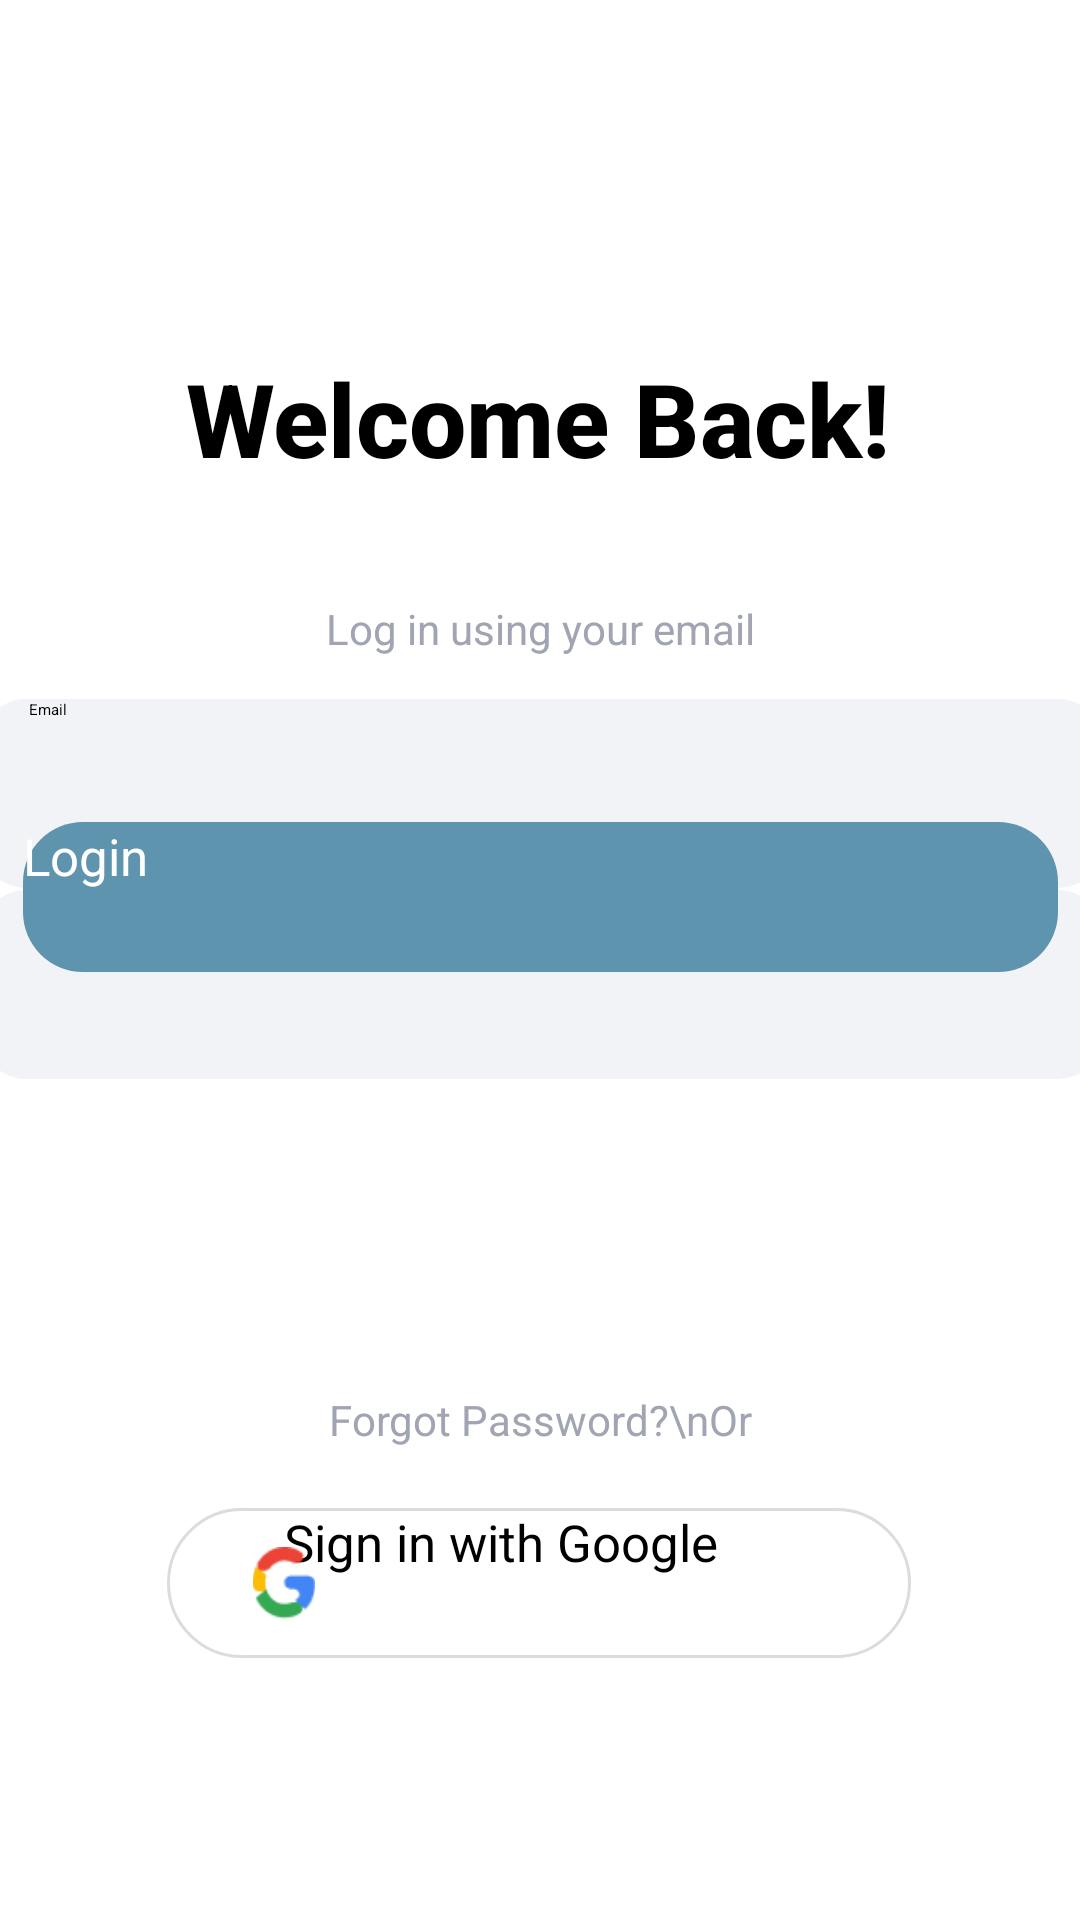

Layout XML and referenced resources for this Android screen:
<!-- AndroidManifest.xml: application theme Theme.MindMate -->
<!-- res/layout/activity_log_in.xml -->
<?xml version="1.0" encoding="utf-8"?>
<androidx.constraintlayout.widget.ConstraintLayout xmlns:android="http://schemas.android.com/apk/res/android"
    xmlns:app="http://schemas.android.com/apk/res-auto"
    xmlns:tools="http://schemas.android.com/tools"
    android:id="@+id/main"
    android:layout_width="match_parent"
    android:layout_height="match_parent"
    android:background="@color/white"
    tools:context=".LogIn">


    <ImageView
        android:id="@+id/imageView2"
        android:layout_width="498dp"
        android:layout_height="768dp"
        android:layout_marginStart="-44dp"
        android:layout_marginTop="-183dp"
        app:layout_constraintStart_toStartOf="parent"
        app:layout_constraintTop_toTopOf="parent"
        app:srcCompat="@drawable/login" />

    <EditText
        android:id="@+id/emailEditText"
        android:layout_width="374dp"
        android:layout_height="63dp"
        android:background="@drawable/input_background"
        android:hint="Email"
        android:paddingStart="16dp"
        app:layout_constraintBottom_toBottomOf="parent"
        app:layout_constraintEnd_toEndOf="parent"
        app:layout_constraintHorizontal_bias="0.486"
        app:layout_constraintStart_toStartOf="parent"
        app:layout_constraintTop_toTopOf="parent"
        app:layout_constraintVertical_bias="0.404" />

    <EditText
        android:id="@+id/passwordEditText"
        android:layout_width="374dp"
        android:layout_height="63dp"
        android:background="@drawable/input_background"
        android:hint="Password"
        android:paddingStart="16dp"
        android:inputType="textPassword"
        app:layout_constraintBottom_toBottomOf="parent"
        app:layout_constraintEnd_toEndOf="parent"
        app:layout_constraintHorizontal_bias="0.486"
        app:layout_constraintStart_toStartOf="parent"
        app:layout_constraintTop_toTopOf="parent"
        app:layout_constraintVertical_bias="0.514" />

    <TextView
        android:id="@+id/signInUsingEmailText"
        android:layout_width="0dp"
        android:layout_height="wrap_content"
        android:gravity="center"
        android:text="Log in using your email"
        android:textColor="#A1A4B2"
        android:textSize="14sp"
        app:layout_constraintBottom_toBottomOf="parent"
        app:layout_constraintEnd_toEndOf="parent"
        app:layout_constraintHorizontal_bias="0.0"
        app:layout_constraintStart_toStartOf="parent"
        app:layout_constraintTop_toTopOf="parent"
        app:layout_constraintVertical_bias="0.322" />

    <TextView
        android:id="@+id/welcomeText"
        android:layout_width="wrap_content"
        android:layout_height="wrap_content"
        android:fontFamily="sans-serif-medium"
        android:text="Welcome Back!"
        android:textSize="34sp"
        android:textStyle="bold"
        app:layout_constraintBottom_toBottomOf="parent"
        app:layout_constraintEnd_toEndOf="parent"
        app:layout_constraintHorizontal_bias="0.497"
        app:layout_constraintStart_toStartOf="parent"
        app:layout_constraintTop_toTopOf="parent"
        app:layout_constraintVertical_bias="0.196" />

    <Button
        android:id="@+id/loginButton"
        android:layout_width="345dp"
        android:layout_height="50dp"
        android:layout_marginBottom="316dp"
        android:background="@drawable/continue_button_selector"
        android:backgroundTint="@null"
        android:text="Login"
        android:textColor="#FFFFFF"
        android:textSize="17sp"
        app:backgroundTint="@null"
        app:layout_constraintBottom_toBottomOf="parent"
        app:layout_constraintEnd_toEndOf="parent"
        app:layout_constraintStart_toStartOf="parent"
        app:rippleColor="#996E6E" />

    <ImageView
        android:id="@+id/appleLogoImageView"
        android:layout_width="24dp"
        android:layout_height="24dp"
        android:elevation="4dp"
        android:src="@drawable/applelogo"
        app:layout_constraintBottom_toBottomOf="@+id/appleSignInButton"
        app:layout_constraintEnd_toEndOf="@+id/appleSignInButton"
        app:layout_constraintHorizontal_bias="0.12"
        app:layout_constraintStart_toStartOf="@+id/appleSignInButton"
        app:layout_constraintTop_toTopOf="@+id/appleSignInButton"
        app:layout_constraintVertical_bias="0.461" />

    <ImageView
        android:id="@+id/googleLogoImageView"
        android:layout_width="24dp"
        android:layout_height="24dp"
        android:elevation="4dp"
        android:src="@drawable/google"
        app:layout_constraintBottom_toBottomOf="@+id/googleSignInButton"
        app:layout_constraintEnd_toEndOf="@+id/googleSignInButton"
        app:layout_constraintHorizontal_bias="0.12"
        app:layout_constraintStart_toStartOf="@+id/googleSignInButton"
        app:layout_constraintTop_toTopOf="@+id/googleSignInButton" />

    <androidx.appcompat.widget.AppCompatButton
        android:id="@+id/googleSignInButton"
        android:layout_width="248dp"
        android:layout_height="50dp"
        android:background="@drawable/google_button_background"
        android:backgroundTint="@null"
        android:text="         Sign in with Google"
        android:textAllCaps="false"
        android:textColor="#000000"
        android:textSize="17sp"
        app:layout_constraintBottom_toBottomOf="parent"
        app:layout_constraintEnd_toEndOf="parent"
        app:layout_constraintHorizontal_bias="0.496"
        app:layout_constraintStart_toStartOf="parent"
        app:layout_constraintTop_toTopOf="parent"
        app:layout_constraintVertical_bias="0.852" />

    <androidx.appcompat.widget.AppCompatButton
        android:id="@+id/appleSignInButton"
        android:layout_width="248dp"
        android:layout_height="50dp"
        android:background="@drawable/apple_button_background"
        android:backgroundTint="@null"
        android:text="         Sign in with Apple"
        android:textAllCaps="false"
        android:textColor="#FFFFFF"
        android:textSize="17sp"
        app:layout_constraintBottom_toBottomOf="parent"
        app:layout_constraintEnd_toEndOf="parent"
        app:layout_constraintHorizontal_bias="0.496"
        app:layout_constraintStart_toStartOf="parent"
        app:layout_constraintTop_toTopOf="parent"
        app:layout_constraintVertical_bias="0.774" />

    <TextView
        android:id="@+id/forgotPasswordText"
        android:layout_width="0dp"
        android:layout_height="wrap_content"
        android:layout_marginTop="104dp"
        android:gravity="center"
        android:text="Forgot Password?\nOr"
        android:textColor="#A1A4B2"
        android:textSize="14sp"
        app:layout_constraintEnd_toEndOf="parent"
        app:layout_constraintHorizontal_bias="0.0"
        app:layout_constraintStart_toStartOf="parent"
        app:layout_constraintTop_toBottomOf="@id/passwordEditText" />

    <TextView
        android:id="@+id/alreadyAccountText"
        android:layout_width="wrap_content"
        android:layout_height="wrap_content"
        android:layout_marginTop="184dp"
        android:clickable="true"
        android:linksClickable="true"
        android:text="Don't have an account? Sign Up"
        android:textColor="#A1A4B2"
        android:textSize="14sp"
        app:layout_constraintBottom_toBottomOf="parent"
        app:layout_constraintEnd_toEndOf="parent"
        app:layout_constraintStart_toStartOf="parent"
        app:layout_constraintTop_toBottomOf="@id/forgotPasswordText"
        app:layout_constraintVertical_bias="0.058" />

</androidx.constraintlayout.widget.ConstraintLayout>
<!-- resources referenced by this layout -->
<resources>
  <color name="white">#FFFFFFFF</color>
  <!-- drawable applelogo: png bitmap (drawable, 474 bytes) -->
  <!-- drawable continue_button_selector (drawable) -->
  <?xml version="1.0" encoding="utf-8"?>
  <selector xmlns:android="http://schemas.android.com/apk/res/android">
      
      <item android:state_pressed="true">
          <shape>
              <solid android:color="#4F8399" />
              <corners android:radius="20dp" />
          </shape>
      </item>
      
      <item>
          <shape>
              <solid android:color="#5F94AE" />
              <corners android:radius="20dp" />
          </shape>
      </item>
  </selector>
  <!-- drawable google: png bitmap (drawable, 1208 bytes) -->
  <!-- drawable google_button_background (drawable) -->
  <?xml version="1.0" encoding="utf-8"?>
  <shape xmlns:android="http://schemas.android.com/apk/res/android">
      
      <solid android:color="#FFFFFF" />
      
      <corners android:radius="100dp" />
      
      <stroke
          android:width="1dp"
          android:color="#dadce0" />
  </shape>
  <!-- drawable input_background (drawable) -->
  <?xml version="1.0" encoding="utf-8"?>
      <shape xmlns:android="http://schemas.android.com/apk/res/android">
          <solid android:color="#f2f3f7" />
          <corners android:radius="15dp" />
      </shape>
  <!-- drawable login: png bitmap (drawable, 14815 bytes) -->
</resources>
